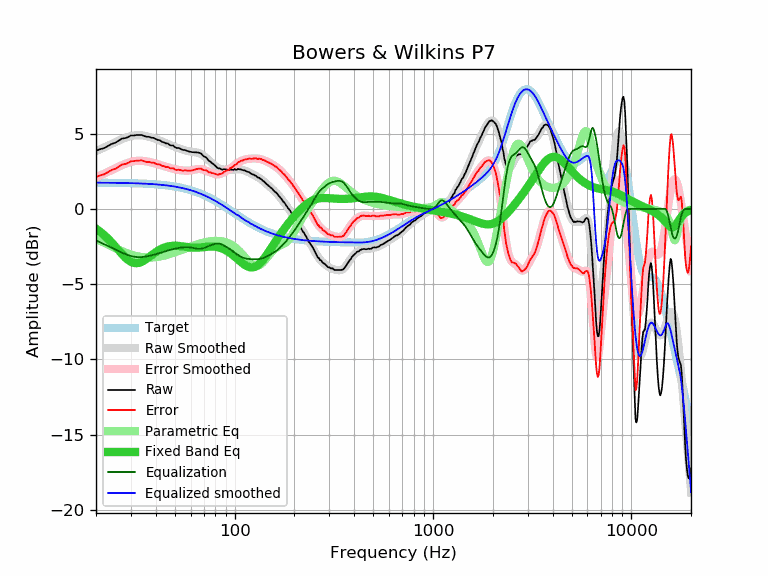

The file beside this chart, header and first rows:
frequency, raw, error, smoothed, error_smoothed, equalization, parametric_eq, equalized_raw, equalized_smoothed, target
20, 3.86, 2.12, 3.83, 2.09, -2.09, -1.31, 1.77, 1.74, 1.74
21, 3.97, 2.23, 3.96, 2.22, -2.22, -1.52, 1.75, 1.74, 1.74
22, 4.04, 2.30, 4.09, 2.35, -2.35, -1.74, 1.69, 1.74, 1.74
23, 4.18, 2.44, 4.21, 2.47, -2.47, -1.98, 1.71, 1.74, 1.74
24, 4.32, 2.59, 4.32, 2.59, -2.59, -2.23, 1.74, 1.74, 1.74
25, 4.39, 2.66, 4.43, 2.70, -2.70, -2.50, 1.69, 1.73, 1.73
26, 4.53, 2.80, 4.54, 2.81, -2.81, -2.75, 1.73, 1.73, 1.73
27, 4.67, 2.95, 4.63, 2.90, -2.90, -3.00, 1.77, 1.73, 1.73
28, 4.70, 2.98, 4.71, 2.99, -2.99, -3.21, 1.71, 1.72, 1.72
29, 4.77, 3.05, 4.78, 3.07, -3.07, -3.39, 1.70, 1.72, 1.72
30, 4.88, 3.17, 4.84, 3.13, -3.13, -3.51, 1.76, 1.71, 1.71
31, 4.88, 3.17, 4.88, 3.17, -3.17, -3.59, 1.71, 1.71, 1.71
32, 4.91, 3.21, 4.90, 3.19, -3.19, -3.61, 1.72, 1.70, 1.70
33, 4.91, 3.22, 4.90, 3.20, -3.20, -3.58, 1.71, 1.70, 1.70
34, 4.91, 3.22, 4.89, 3.20, -3.20, -3.52, 1.71, 1.69, 1.69
35, 4.84, 3.16, 4.86, 3.18, -3.18, -3.42, 1.66, 1.68, 1.68
36, 4.79, 3.12, 4.83, 3.16, -3.16, -3.32, 1.63, 1.67, 1.67
37, 4.79, 3.13, 4.79, 3.13, -3.13, -3.20, 1.67, 1.66, 1.66
38, 4.73, 3.08, 4.75, 3.09, -3.09, -3.09, 1.64, 1.65, 1.65
39, 4.72, 3.08, 4.70, 3.05, -3.05, -2.98, 1.67, 1.64, 1.64
40, 4.64, 3.01, 4.64, 3.01, -3.01, -2.88, 1.63, 1.63, 1.63
41, 4.58, 2.96, 4.59, 2.97, -2.97, -2.78, 1.61, 1.62, 1.62
42, 4.56, 2.95, 4.54, 2.93, -2.93, -2.70, 1.64, 1.61, 1.61
43, 4.46, 2.86, 4.48, 2.89, -2.89, -2.64, 1.58, 1.60, 1.60
44, 4.42, 2.84, 4.43, 2.84, -2.84, -2.58, 1.58, 1.58, 1.58
45, 4.35, 2.78, 4.37, 2.80, -2.80, -2.53, 1.55, 1.57, 1.57
46, 4.35, 2.80, 4.32, 2.77, -2.77, -2.50, 1.59, 1.55, 1.55
47, 4.25, 2.71, 4.27, 2.73, -2.73, -2.47, 1.52, 1.54, 1.54
48, 4.21, 2.69, 4.22, 2.70, -2.70, -2.46, 1.51, 1.52, 1.52
49, 4.21, 2.71, 4.17, 2.67, -2.67, -2.45, 1.54, 1.50, 1.50
50, 4.10, 2.62, 4.12, 2.64, -2.64, -2.45, 1.46, 1.48, 1.48
51, 4.05, 2.59, 4.08, 2.62, -2.62, -2.45, 1.44, 1.46, 1.46
52, 4.05, 2.61, 4.04, 2.59, -2.59, -2.46, 1.46, 1.44, 1.44
53, 4.01, 2.59, 4.00, 2.58, -2.58, -2.47, 1.43, 1.42, 1.42
54, 3.95, 2.55, 3.96, 2.56, -2.56, -2.48, 1.39, 1.40, 1.40
55, 3.91, 2.54, 3.93, 2.55, -2.55, -2.50, 1.36, 1.38, 1.38
56, 3.91, 2.56, 3.90, 2.54, -2.54, -2.51, 1.37, 1.35, 1.35
57, 3.88, 2.56, 3.87, 2.54, -2.54, -2.53, 1.34, 1.33, 1.33
58, 3.84, 2.54, 3.84, 2.54, -2.54, -2.54, 1.30, 1.30, 1.30
59, 3.81, 2.54, 3.82, 2.55, -2.55, -2.55, 1.26, 1.27, 1.27
60, 3.79, 2.55, 3.81, 2.56, -2.56, -2.56, 1.23, 1.24, 1.24
61, 3.77, 2.56, 3.79, 2.58, -2.58, -2.57, 1.19, 1.22, 1.22
62, 3.77, 2.59, 3.78, 2.60, -2.60, -2.58, 1.18, 1.19, 1.19
63, 3.76, 2.61, 3.77, 2.62, -2.62, -2.58, 1.15, 1.16, 1.16
64, 3.76, 2.64, 3.76, 2.63, -2.63, -2.58, 1.13, 1.12, 1.12
65, 3.75, 2.66, 3.74, 2.65, -2.65, -2.57, 1.10, 1.09, 1.09
66, 3.73, 2.67, 3.71, 2.65, -2.65, -2.57, 1.08, 1.06, 1.06
67, 3.71, 2.69, 3.68, 2.65, -2.65, -2.56, 1.06, 1.02, 1.02
68, 3.66, 2.67, 3.63, 2.64, -2.64, -2.55, 1.02, 0.99, 0.99
69, 3.55, 2.60, 3.58, 2.62, -2.62, -2.54, 0.93, 0.95, 0.95
70, 3.49, 2.57, 3.52, 2.60, -2.60, -2.54, 0.89, 0.92, 0.92
71, 3.45, 2.57, 3.45, 2.57, -2.57, -2.53, 0.88, 0.88, 0.88
72, 3.41, 2.57, 3.38, 2.53, -2.53, -2.52, 0.88, 0.84, 0.84
73, 3.30, 2.50, 3.31, 2.50, -2.50, -2.51, 0.80, 0.81, 0.81
74, 3.20, 2.43, 3.24, 2.47, -2.47, -2.51, 0.73, 0.77, 0.77
75, 3.16, 2.43, 3.17, 2.44, -2.44, -2.50, 0.72, 0.73, 0.73
76, 3.10, 2.41, 3.10, 2.41, -2.41, -2.50, 0.69, 0.69, 0.69
77, 3.02, 2.37, 3.03, 2.38, -2.38, -2.50, 0.64, 0.65, 0.65
78, 2.99, 2.38, 2.97, 2.36, -2.36, -2.50, 0.64, 0.61, 0.61
79, 2.92, 2.35, 2.91, 2.34, -2.34, -2.51, 0.59, 0.57, 0.57
... 553 more rows
